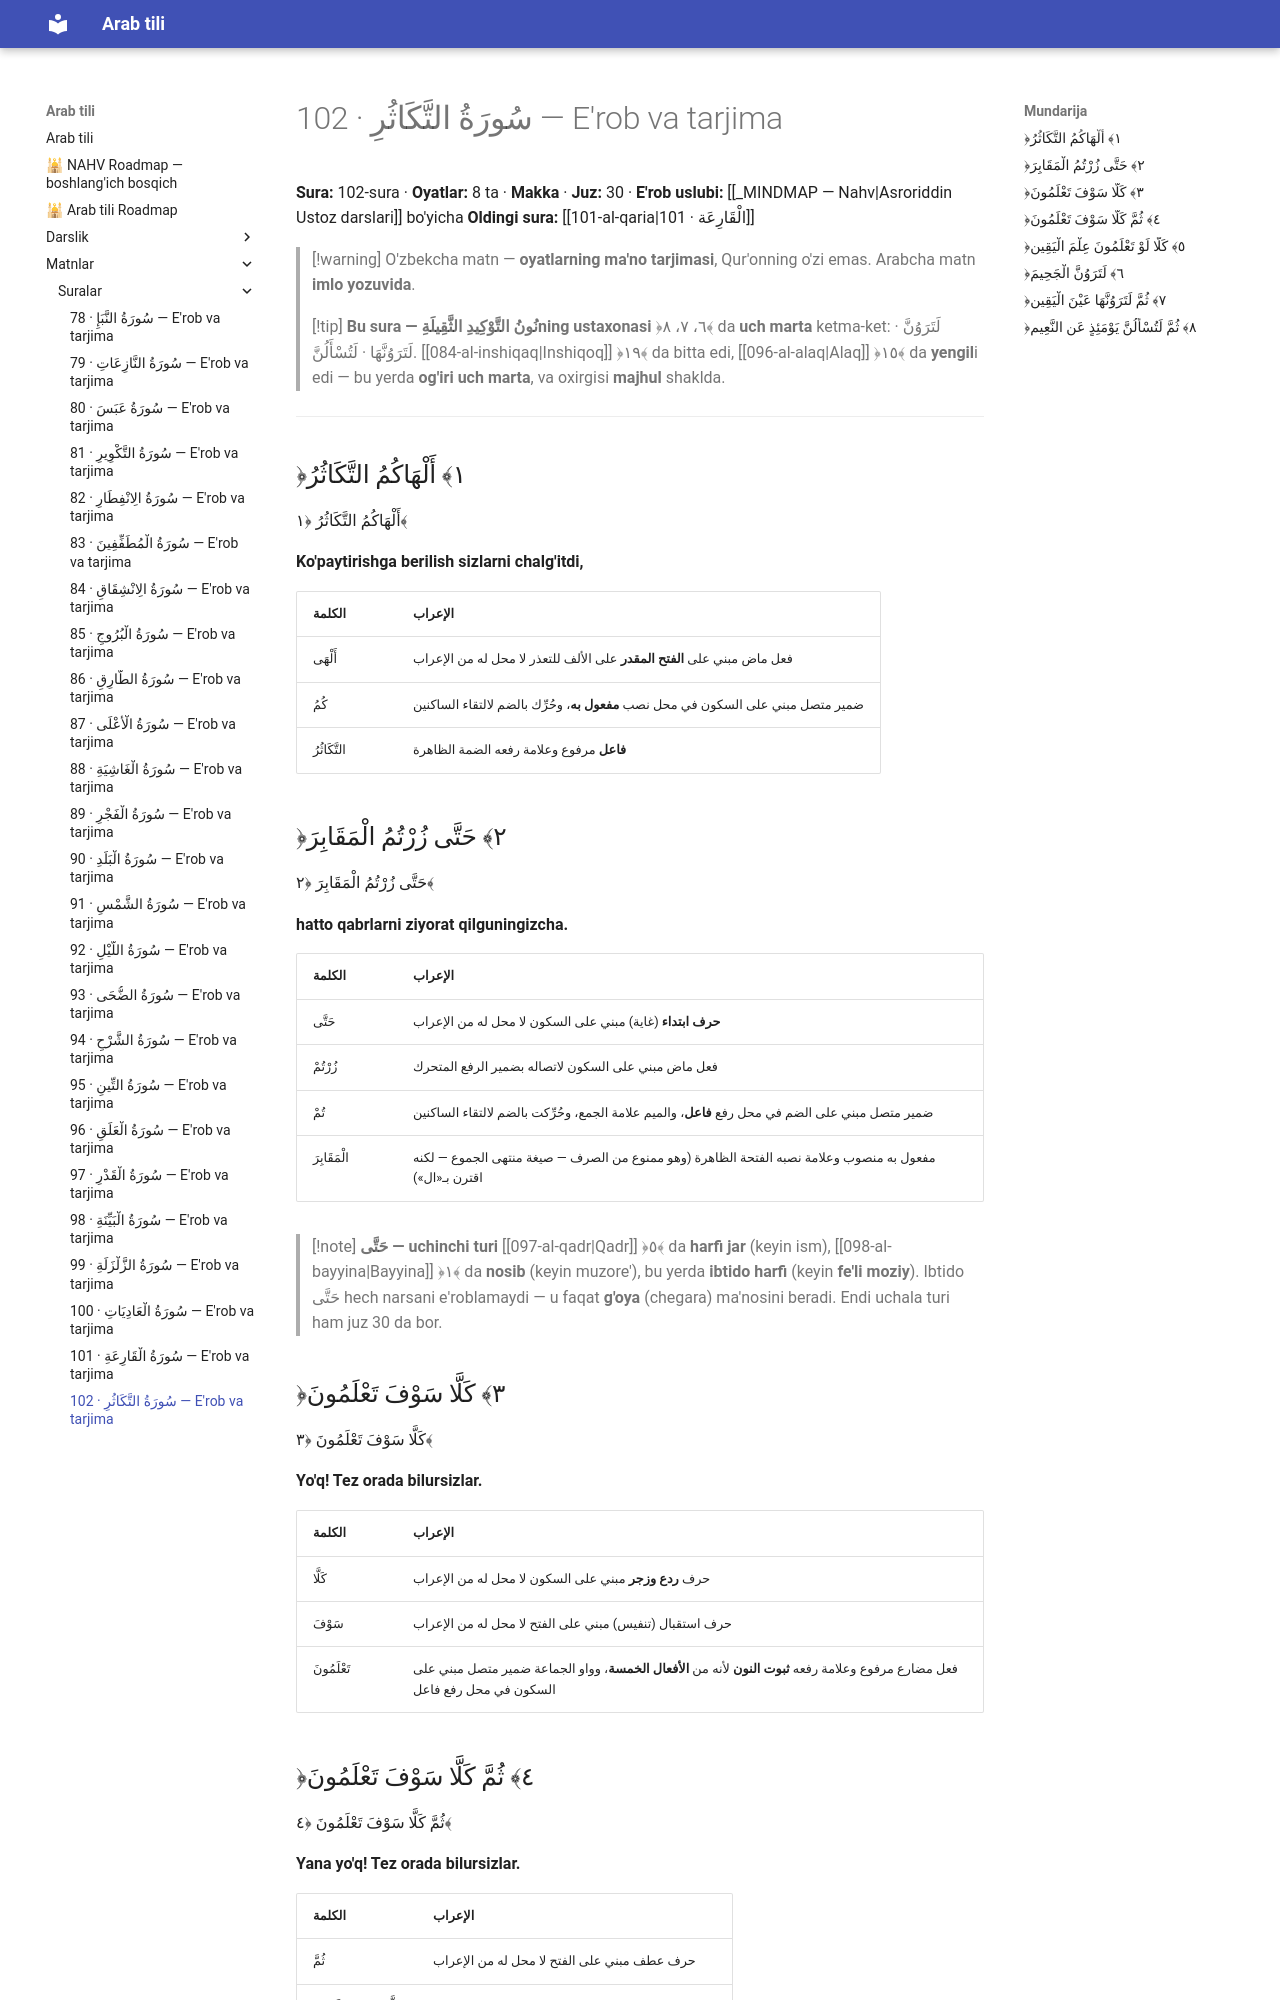

repository: AbdullohFlutterDeveloper/arab-tili-sayt · page: matnlar/suralar/102-at-takathur/index.html · generator: mkdocs

---
cssclasses:
  - arabcha
---

# 102 · <span class="ar">سُورَةُ التَّكَاثُرِ</span> — E'rob va tarjima

**Sura:** 102-sura · **Oyatlar:** 8 ta · **Makka** · **Juz:** 30 · **E'rob uslubi:** [[_MINDMAP — Nahv|Asroriddin Ustoz darslari]] bo'yicha
**Oldingi sura:** [[101-al-qaria|101 · الْقَارِعَة]]

> [!warning] O'zbekcha matn — **oyatlarning ma'no tarjimasi**, Qur'onning o'zi emas. Arabcha matn **imlo yozuvida**.

> [!tip] **Bu sura — <span class="ar">نُونُ التَّوْكِيدِ الثَّقِيلَةِ</span>ning ustaxonasi**
> ﴿٦، ٧، ٨﴾ da **uch marta** ketma-ket: <span class="ar">لَتَرَوُنَّ · لَتَرَوُنَّهَا · لَتُسْأَلُنَّ</span>.
> [[084-al-inshiqaq|Inshiqoq]] ﴿١٩﴾ da bitta edi, [[096-al-alaq|Alaq]] ﴿١٥﴾ da **yengil**i edi — bu yerda **og'iri uch marta**, va oxirgisi **majhul** shaklda.

---

## <span class="ar">﴿١﴾ أَلْهَاكُمُ التَّكَاثُرُ</span>

<div class="ar-blok">أَلْهَاكُمُ التَّكَاثُرُ ﴿١﴾</div>

**Ko'paytirishga berilish sizlarni chalg'itdi,**

| <span class="ar">الكلمة</span> | <span class="ar">الإعراب</span> |
|---|---|
| أَلْهَى | فعل ماض مبني على **الفتح المقدر** على الألف للتعذر لا محل له من الإعراب |
| كُمُ | ضمير متصل مبني على السكون في محل نصب **مفعول به**، وحُرِّك بالضم لالتقاء الساكنين |
| التَّكَاثُرُ | **فاعل** مرفوع وعلامة رفعه الضمة الظاهرة |

## <span class="ar">﴿٢﴾ حَتَّى زُرْتُمُ الْمَقَابِرَ</span>

<div class="ar-blok">حَتَّى زُرْتُمُ الْمَقَابِرَ ﴿٢﴾</div>

**hatto qabrlarni ziyorat qilguningizcha.**

| <span class="ar">الكلمة</span> | <span class="ar">الإعراب</span> |
|---|---|
| حَتَّى | **حرف ابتداء** (غاية) مبني على السكون لا محل له من الإعراب |
| زُرْتُمْ | فعل ماض مبني على السكون لاتصاله بضمير الرفع المتحرك |
| تُمْ | ضمير متصل مبني على الضم في محل رفع **فاعل**، والميم علامة الجمع، وحُرِّكت بالضم لالتقاء الساكنين |
| الْمَقَابِرَ | مفعول به منصوب وعلامة نصبه الفتحة الظاهرة (وهو ممنوع من الصرف — صيغة منتهى الجموع — لكنه اقترن بـ«ال») |

> [!note] **<span class="ar">حَتَّى</span> — uchinchi turi**
> [[097-al-qadr|Qadr]] ﴿٥﴾ da **harfi jar** (keyin ism), [[098-al-bayyina|Bayyina]] ﴿١﴾ da **nosib** (keyin muzore'), bu yerda **ibtido harfi** (keyin **fe'li moziy**).
> Ibtido <span class="ar">حَتَّى</span> hech narsani e'roblamaydi — u faqat **g'oya** (chegara) ma'nosini beradi.
> Endi uchala turi ham juz 30 da bor.

## <span class="ar">﴿٣﴾ كَلَّا سَوْفَ تَعْلَمُونَ</span>

<div class="ar-blok">كَلَّا سَوْفَ تَعْلَمُونَ ﴿٣﴾</div>

**Yo'q! Tez orada bilursizlar.**

| <span class="ar">الكلمة</span> | <span class="ar">الإعراب</span> |
|---|---|
| كَلَّا | حرف **ردع وزجر** مبني على السكون لا محل له من الإعراب |
| سَوْفَ | حرف استقبال (تنفيس) مبني على الفتح لا محل له من الإعراب |
| تَعْلَمُونَ | فعل مضارع مرفوع وعلامة رفعه **ثبوت النون** لأنه من **الأفعال الخمسة**، وواو الجماعة ضمير متصل مبني على السكون في محل رفع فاعل |

## <span class="ar">﴿٤﴾ ثُمَّ كَلَّا سَوْفَ تَعْلَمُونَ</span>

<div class="ar-blok">ثُمَّ كَلَّا سَوْفَ تَعْلَمُونَ ﴿٤﴾</div>

**Yana yo'q! Tez orada bilursizlar.**

| <span class="ar">الكلمة</span> | <span class="ar">الإعراب</span> |
|---|---|
| ثُمَّ | حرف عطف مبني على الفتح لا محل له من الإعراب |
| كَلَّا سَوْفَ تَعْلَمُونَ | مثل إعراب الآية السابقة، والجملة **توكيد لفظي** لما قبلها |

> [!note] [[078-an-naba|Naba']] ﴿٤–٥﴾ <span class="ar">كَلَّا سَيَعْلَمُونَ · ثُمَّ كَلَّا سَيَعْلَمُونَ</span> bilan **deyarli aynan bir xil**. Farqi: u yerda **g'oyib** shakli (<span class="ar">سَيَعْلَمُونَ</span>), bu yerda **muxotab** (<span class="ar">تَعْلَمُونَ</span>); u yerda **sin**, bu yerda **savfa**.
